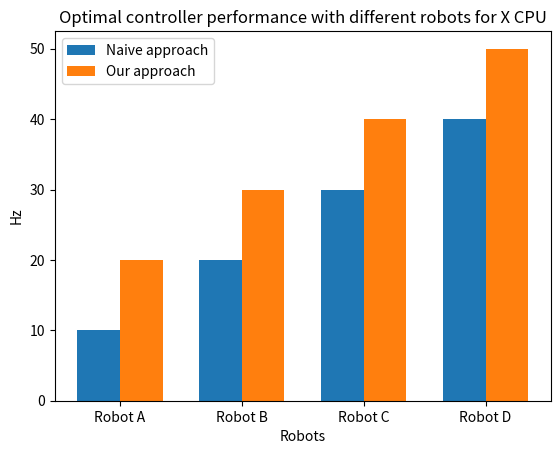
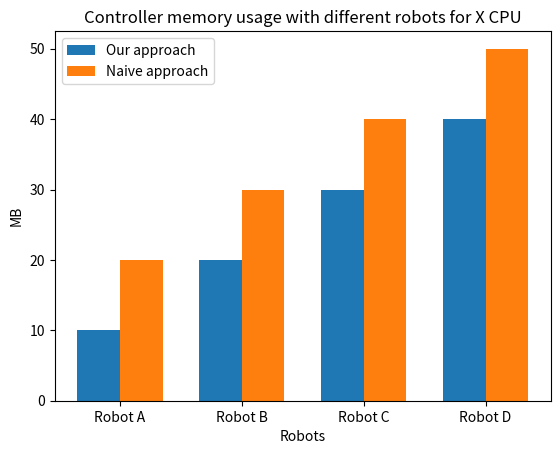

Reproduce these figures in Python, in order.
# create a bar graph with dummy data with 2 bars, each element will have 2 data side by side for matplotlib
import matplotlib.pyplot as plt

# data
labels = ['Robot A', 'Robot B', 'Robot C', 'Robot D']
data1 = [10, 20, 30, 40]
data2 = [20, 30, 40, 50]

# plot
x = range(len(labels))
width = 0.35

fig, ax = plt.subplots()
ax.bar(x, data1, width, label='Naive approach')
ax.bar([i + width for i in x], data2, width, label='Our approach')

ax.set_xticks([i + width/2 for i in x])
ax.set_xticklabels(labels)
ax.legend()

# set y axis label
plt.ylabel('Hz')
# set x axis label
plt.xlabel('Robots')

# set title
plt.title('Optimal controller performance with different robots for X CPU')

# savefig
plt.savefig('bar_graph_robot_performance.png')

# same plot, except the title
fig, ax = plt.subplots()
ax.bar(x, data1, width, label='Our approach')
ax.bar([i + width for i in x], data2, width, label='Naive approach')

ax.set_xticks([i + width/2 for i in x])
ax.set_xticklabels(labels)
ax.legend()

# set y axis label
plt.ylabel('MB')
# set x axis label
plt.xlabel('Robots')

# set title
plt.title('Controller memory usage with different robots for X CPU')

# savefig
plt.savefig('bar_graph_robot_memory.png')




 


